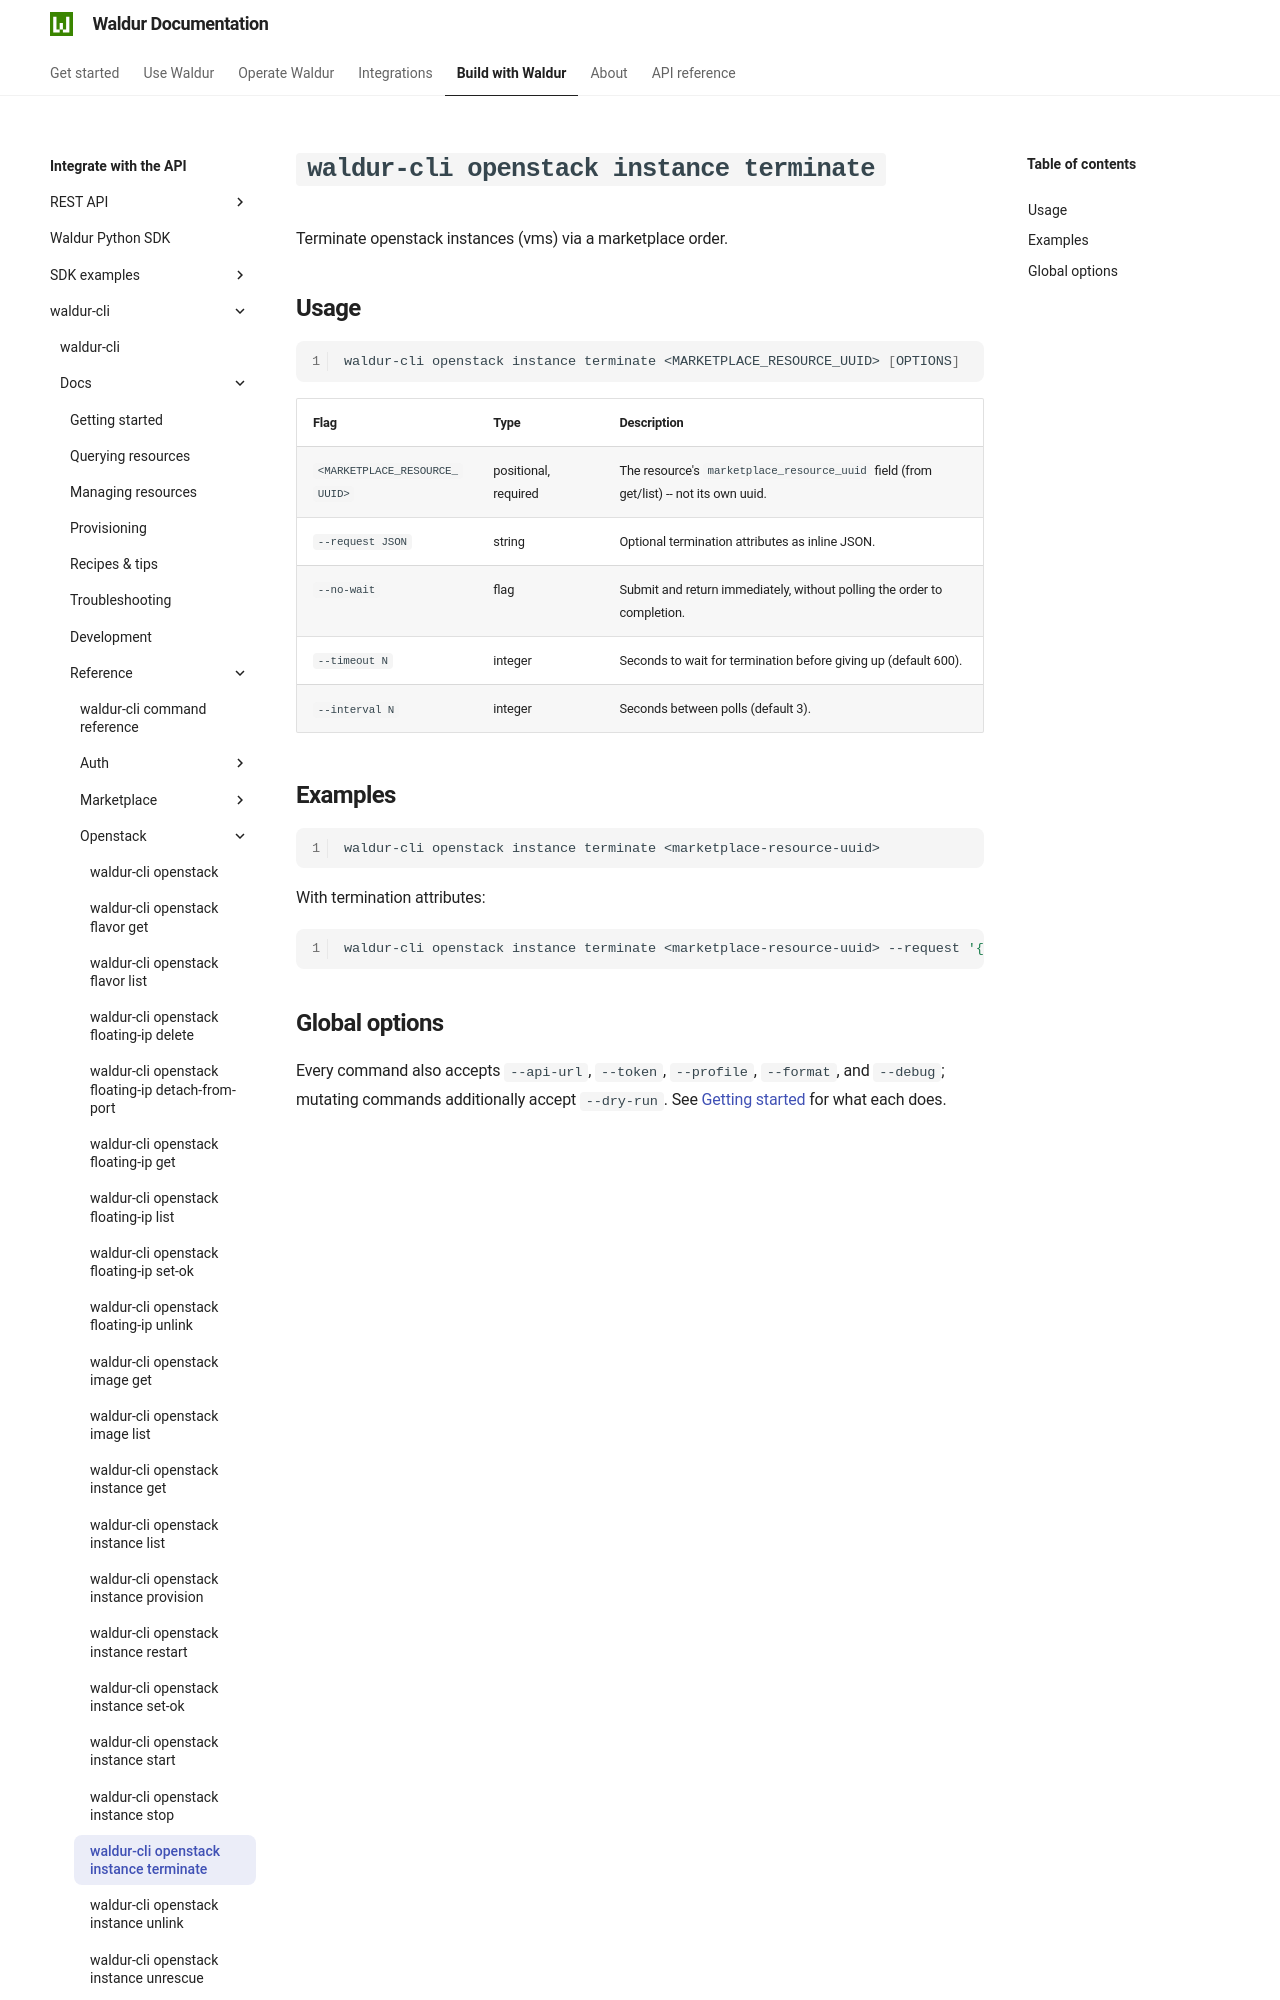

repository: waldur/waldur-docs · page: latest/integrator-guide/waldur-cli/docs/reference/openstack/instance-terminate/index.html · generator: mkdocs

# `waldur-cli openstack instance terminate`

<!-- EXTERNAL DOCUMENT
Source: https://code.opennodecloud.com/waldur/waldur-cli.git
Branch: main
Remote Path: docs//reference/openstack/instance-terminate.md
Local Path: docs/integrator-guide/waldur-cli/docs/
Last Sync: 2026-07-25T20:18:59.850575

WARNING: This file is automatically synchronized from the source repository.
DO NOT EDIT this file directly. Changes will be overwritten.
Edit the source at: https://code.opennodecloud.com/waldur/waldur-cli.git/-/tree/main/docs//reference/openstack/instance-terminate.md
-->


Terminate openstack instances (vms) via a marketplace order.
